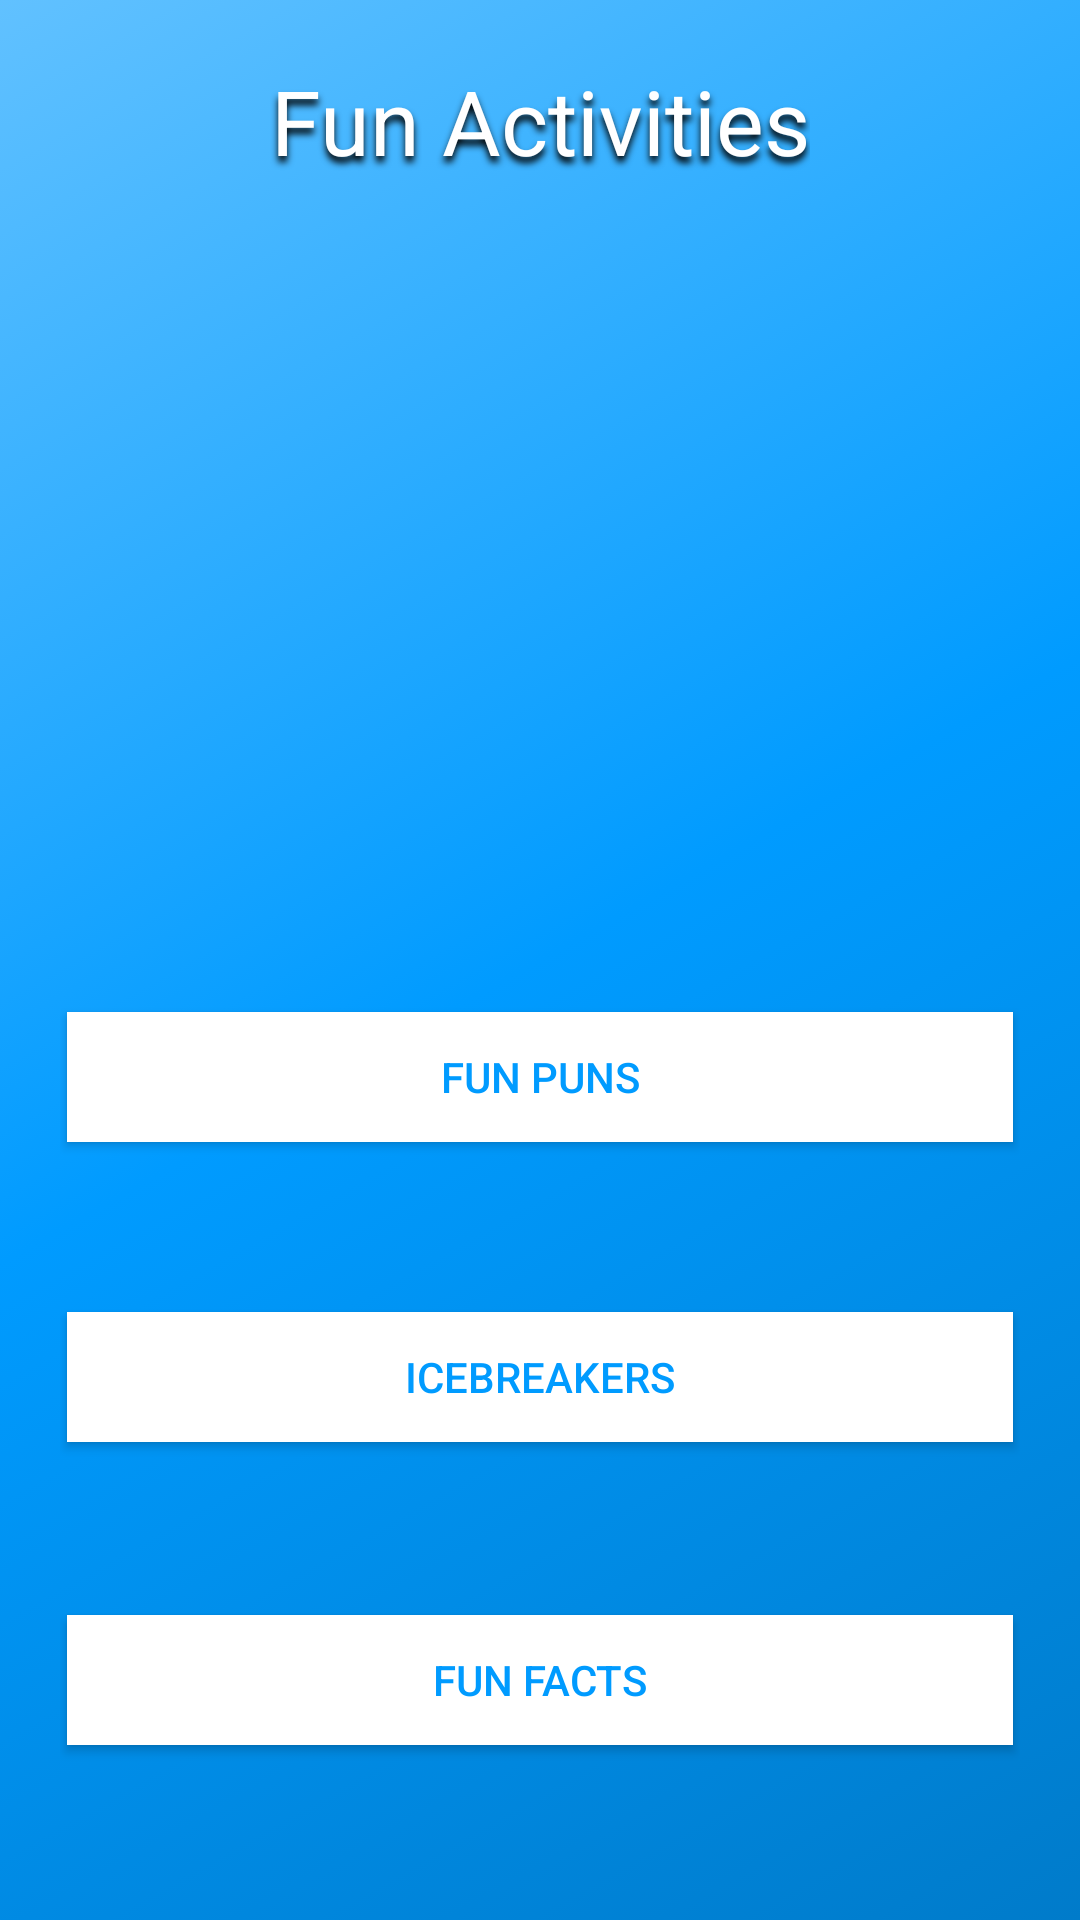

The Android layout XML behind this screen, and the referenced resources:
<!-- AndroidManifest.xml: application theme AppTheme -->
<!-- res/layout/home_screen.xml -->
<?xml version="1.0" encoding="utf-8"?>
<RelativeLayout xmlns:android="http://schemas.android.com/apk/res/android"
    android:id="@+id/home_screen"
    android:layout_width="match_parent"
    android:layout_height="match_parent"
    android:background="@drawable/homescreenbackground"
    android:paddingLeft="@dimen/activity_horizontal_margin"
    android:paddingTop="@dimen/activity_vertical_margin"
    android:paddingRight="@dimen/activity_horizontal_margin"
    android:paddingBottom="@dimen/activity_vertical_margin">

    <TextView
        android:id="@+id/MenuText"
        android:layout_width="wrap_content"
        android:layout_height="wrap_content"
        android:layout_alignParentTop="true"
        android:layout_centerHorizontal="true"
        android:gravity="center"
        android:shadowColor="#000"
        android:shadowDy="6"
        android:shadowRadius="6"
        android:text="@string/Fun_Activities"
        android:textColor="#ffffff"
        android:textSize="30sp" />

    <Button
        android:id="@+id/goPuns"
        android:layout_width="match_parent"
        android:layout_height="wrap_content"
        android:layout_above="@+id/goIceBreakers"
        android:layout_alignParentStart="true"
        android:layout_marginBottom="52dp"
        android:background="@drawable/homebuttonselector"
        android:elevation="12dp"
        android:onClick="Punsgo"
        android:text="@string/Puns"
        android:textColor="#009BFF" />


    <Button
        android:id="@+id/goIceBreakers"
        android:layout_width="match_parent"
        android:layout_height="wrap_content"
        android:layout_above="@+id/goFunFacts"
        android:layout_alignParentStart="true"
        android:layout_marginBottom="53dp"
        android:background="@drawable/homebuttonselector"
        android:elevation="12dp"
        android:onClick="IceBreakersgo"
        android:text="@string/IceBreakers"
        android:textColor="#009BFF" />


    <Button
        android:id="@+id/goFunFacts"
        android:layout_width="match_parent"
        android:layout_height="wrap_content"
        android:layout_alignParentStart="true"
        android:layout_alignParentBottom="true"
        android:layout_marginBottom="36dp"
        android:background="@drawable/homebuttonselector"
        android:elevation="12dp"
        android:onClick="FunFactsgo"
        android:text="@string/Fact"
        android:textColor="#009BFF" />

</RelativeLayout>
<!-- resources referenced by this layout -->
<resources>
  <dimen name="activity_horizontal_margin">20dp</dimen>
  <dimen name="activity_vertical_margin">20dp</dimen>
  <!-- drawable homebuttonselector (drawable) -->
  <?xml version="1.0" encoding="utf-8"?>
  <selector xmlns:android="http://schemas.android.com/apk/res/android">
      <item android:drawable="@drawable/homebuttonpressed" android:state_pressed="true" />
      <item android:drawable="@drawable/homebuttonnormal" android:state_focused="false" />
  </selector>
  <!-- drawable homescreenbackground (drawable) -->
  <?xml version="1.0" encoding="UTF-8"?>
  <selector xmlns:android="http://schemas.android.com/apk/res/android">
      <item>
          <shape>
              <gradient android:angle="135" android:centerColor="#009BFF" android:endColor="#61C1FF" android:startColor="#007BCA" />
          </shape>
      </item>
  </selector>
  <string name="Fact">Fun Facts</string>
  <string name="Fun_Activities">Fun Activities</string>
  <string name="IceBreakers">IceBreakers</string>
  <string name="Puns">Fun Puns</string>
  <style name="AppTheme" parent="Theme.AppCompat.Light.NoActionBar" />
  <!-- drawable homebuttonpressed (drawable) -->
  <?xml version="1.0" encoding="UTF-8"?>
  <layer-list xmlns:android="http://schemas.android.com/apk/res/android">
  
  
      <item
          android:bottom="1dp"
          android:left="1dp"
          android:right="1dp"
          android:top="1dp">
          <shape xmlns:android="http://schemas.android.com/apk/res/android"
              android:shape="rectangle">
              <gradient
                  android:angle="270"
                  android:endColor="#ffffff"
                  android:startColor="#ffffff" />
              <padding
                  android:bottom="-5dp"
                  android:left="-5dp"
                  android:right="-5dp"
                  android:top="-5dp" />
  
          </shape>
  
      </item>
  </layer-list>
  <!-- drawable homebuttonnormal (drawable) -->
  <?xml version="1.0" encoding="utf-8"?>
  <layer-list xmlns:android="http://schemas.android.com/apk/res/android">
  
  
      
  
      <item
          android:bottom="2.5dp"
          android:left="2.5dp"
          android:right="2.5dp"
          android:top="2.5dp">
          <shape xmlns:android="http://schemas.android.com/apk/res/android"
              android:shape="rectangle">
              <stroke
                  android:width="1dp"
                  android:color="#ffffff" />
              <gradient
                  android:angle="270"
                  android:endColor="#ffffff"
                  android:startColor="#ffffff" />
              <padding
                  android:bottom="10dp"
                  android:left="10dp"
                  android:right="10dp"
                  android:top="10dp" />
  
          </shape>
  
      </item>
  
  </layer-list>
</resources>
